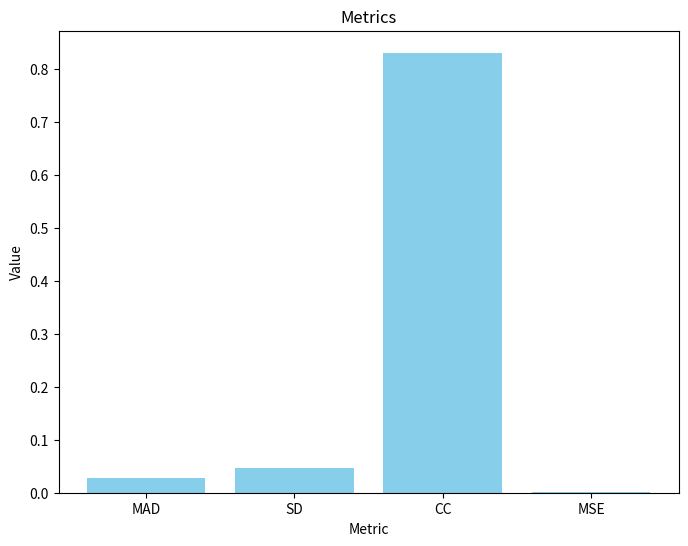

The script that saved this image:
import matplotlib.pyplot as plt
import pandas as pd

# Step 1: Prepare the data
metrics = {
    'Metric': ['MAD', 'SD', 'CC', 'MSE'],
    'Value': [0.027861576, 0.047373332, 0.83002909, 0.001229107]
}

# Convert to DataFrame
metrics_df = pd.DataFrame(metrics)

# Step 2: Plot the data
plt.figure(figsize=(8, 6))
plt.bar(metrics_df['Metric'], metrics_df['Value'], color='skyblue')
plt.title('Metrics')
plt.ylabel('Value')
plt.xlabel('Metric')

# Save the plot to a file
plt.savefig('metrics_plot.png')

# Display the plot
plt.show()
